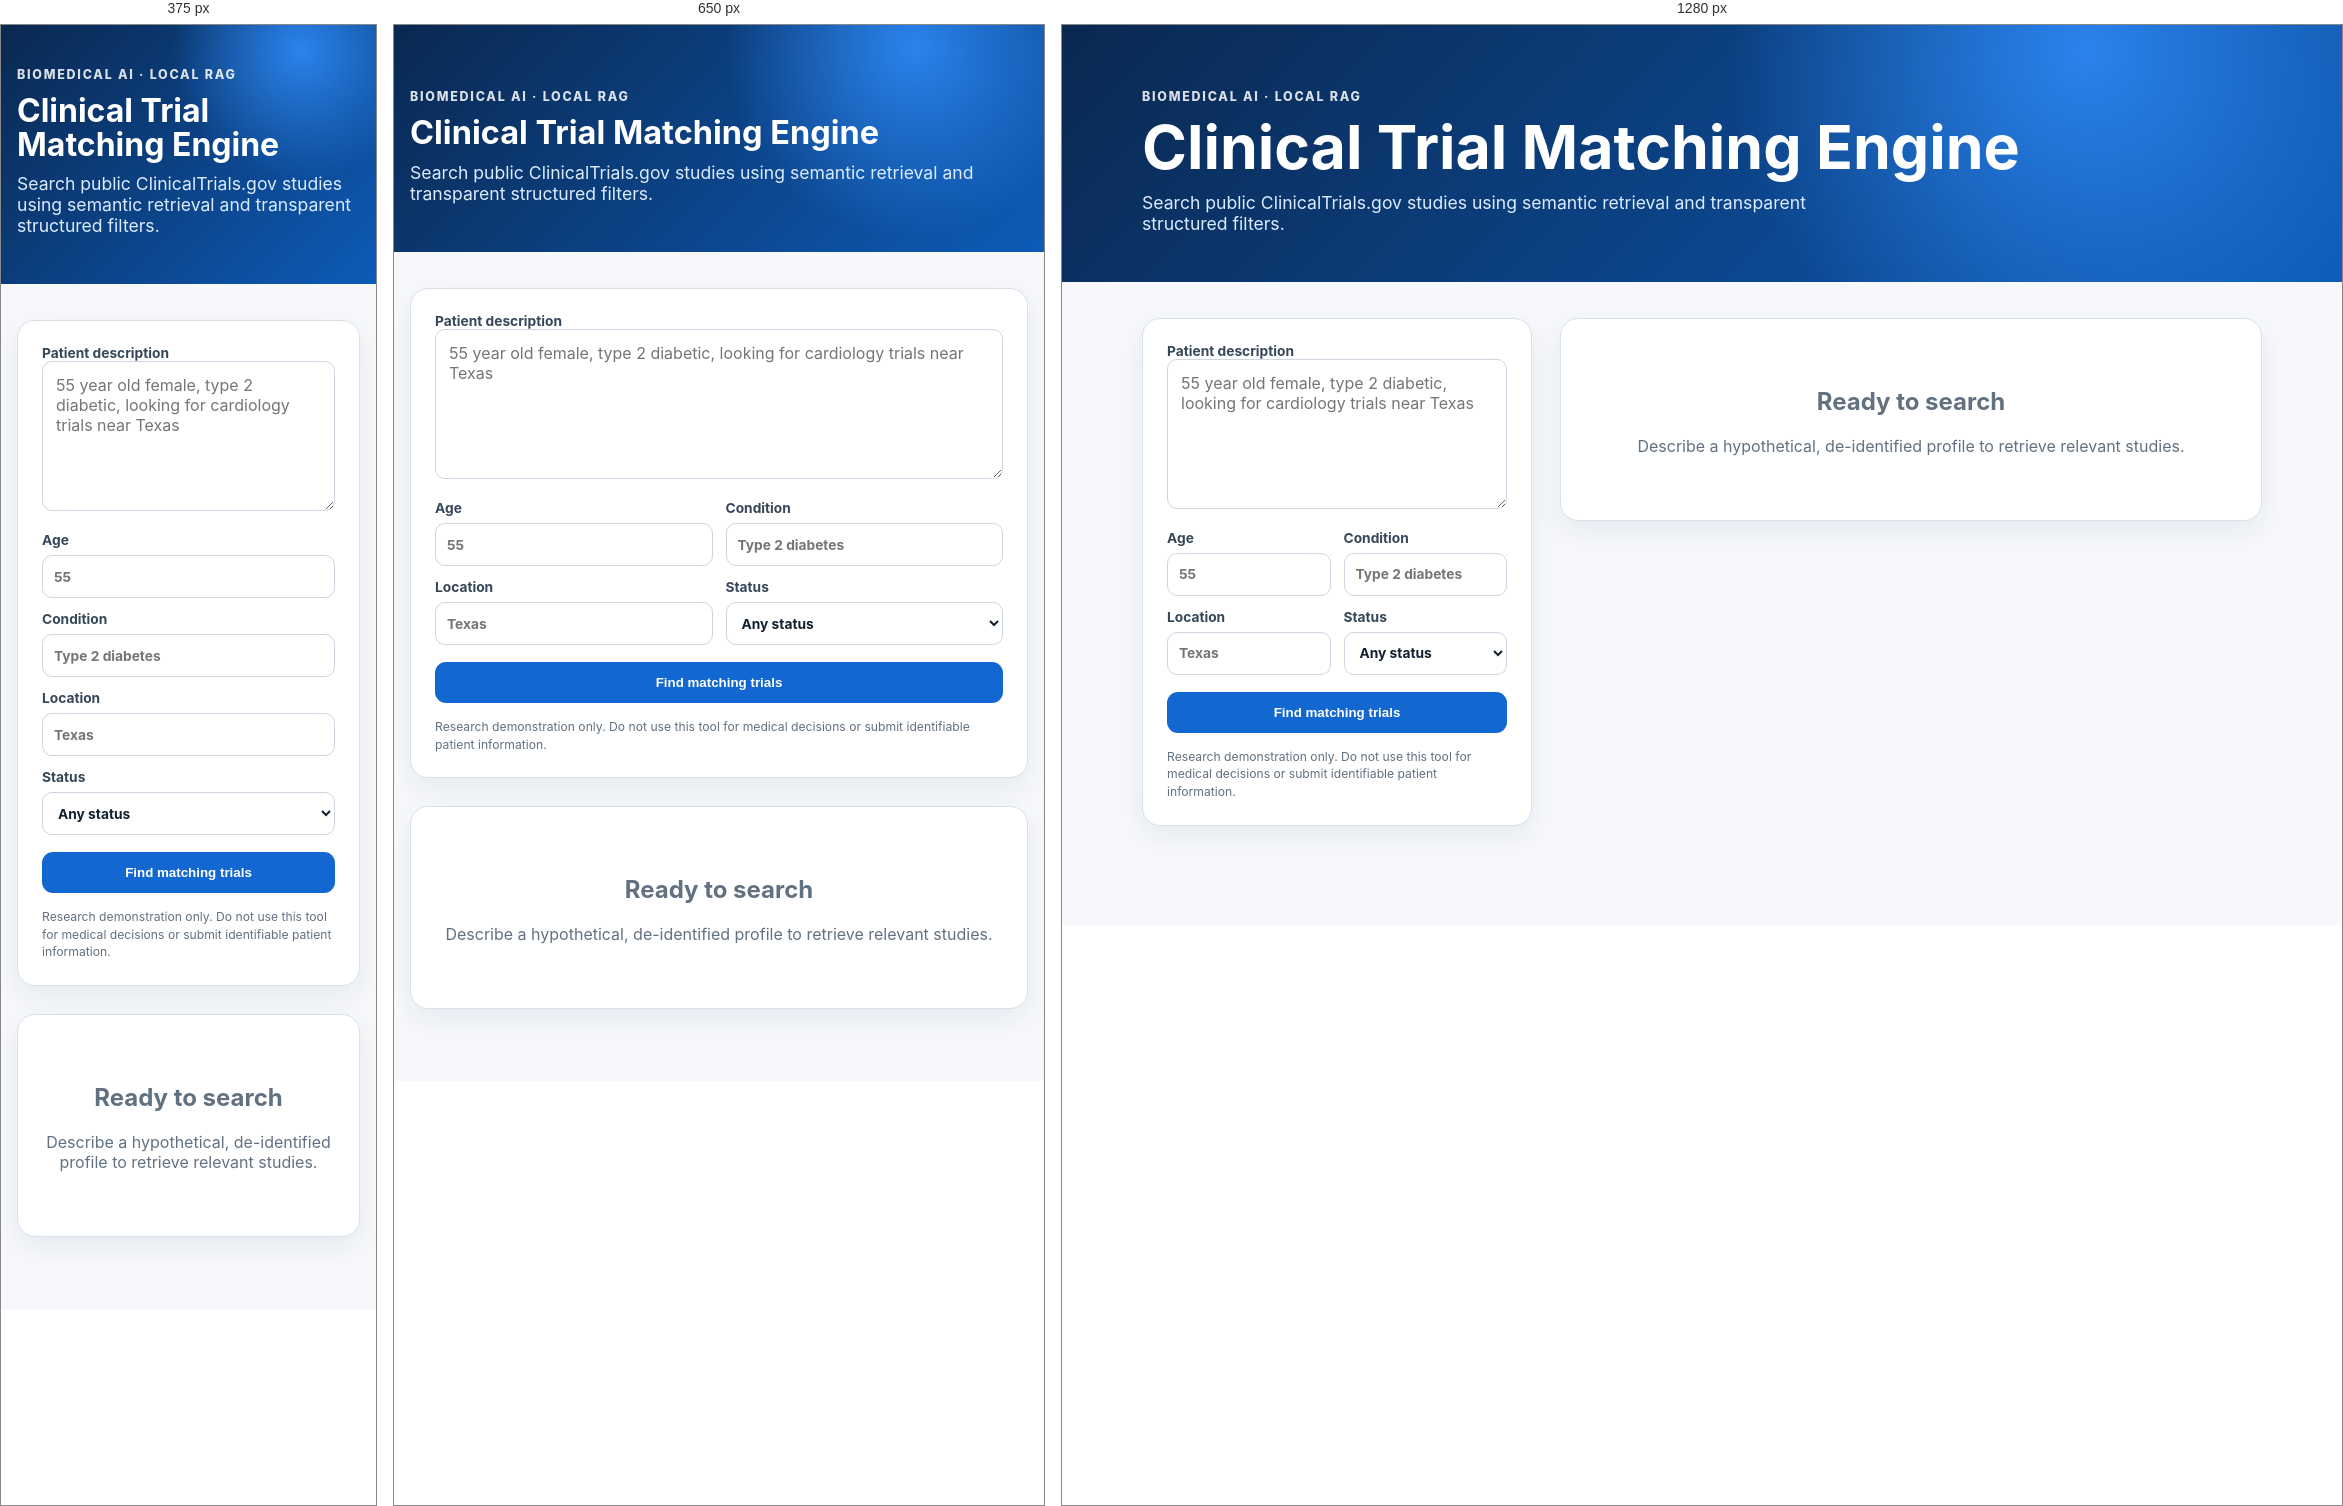
Rendered at 375 px, 650 px and 1280 px, left to right.

<!-- file: index.html -->
<!doctype html>
<html lang="en">
<head>
  <meta charset="utf-8">
  <meta name="viewport" content="width=device-width, initial-scale=1">
  <title>Clinical Trial Matching Engine</title>
  <link rel="stylesheet" href="/static/styles.css">
</head>
<body>
  <header class="hero">
    <div class="shell">
      <span class="eyebrow">Biomedical AI · Local RAG</span>
      <h1>Clinical Trial Matching Engine</h1>
      <p>Search public ClinicalTrials.gov studies using semantic retrieval and transparent structured filters.</p>
    </div>
  </header>
  <main class="shell layout">
    <section class="panel search-panel">
      <form id="match-form">
        <label for="query">Patient description</label>
        <textarea id="query" required placeholder="55 year old female, type 2 diabetic, looking for cardiology trials near Texas"></textarea>
        <div class="filters">
          <label>Age<input id="age" type="number" min="0" max="125" placeholder="55"></label>
          <label>Condition<input id="condition" type="text" placeholder="Type 2 diabetes"></label>
          <label>Location<input id="location" type="text" placeholder="Texas"></label>
          <label>Status
            <select id="status">
              <option value="">Any status</option>
              <option value="RECRUITING">Recruiting</option>
              <option value="NOT_YET_RECRUITING">Not yet recruiting</option>
              <option value="ENROLLING_BY_INVITATION">Enrolling by invitation</option>
              <option value="ACTIVE_NOT_RECRUITING">Active, not recruiting</option>
            </select>
          </label>
        </div>
        <button type="submit">Find matching trials</button>
      </form>
      <p class="disclaimer">Research demonstration only. Do not use this tool for medical decisions or submit identifiable patient information.</p>
    </section>
    <section id="results" class="results" aria-live="polite">
      <div class="empty-state"><h2>Ready to search</h2><p>Describe a hypothetical, de-identified profile to retrieve relevant studies.</p></div>
    </section>
  </main>
  <script src="/static/app.js"></script>
</body>
</html>


/* @media block from styles.css */
@media (max-width:820px) { .layout { grid-template-columns:1fr; } .search-panel { position:static; } }

/* @media block from styles.css */
@media (max-width:480px) { .filters { grid-template-columns:1fr; } .hero { padding-top:42px; } }